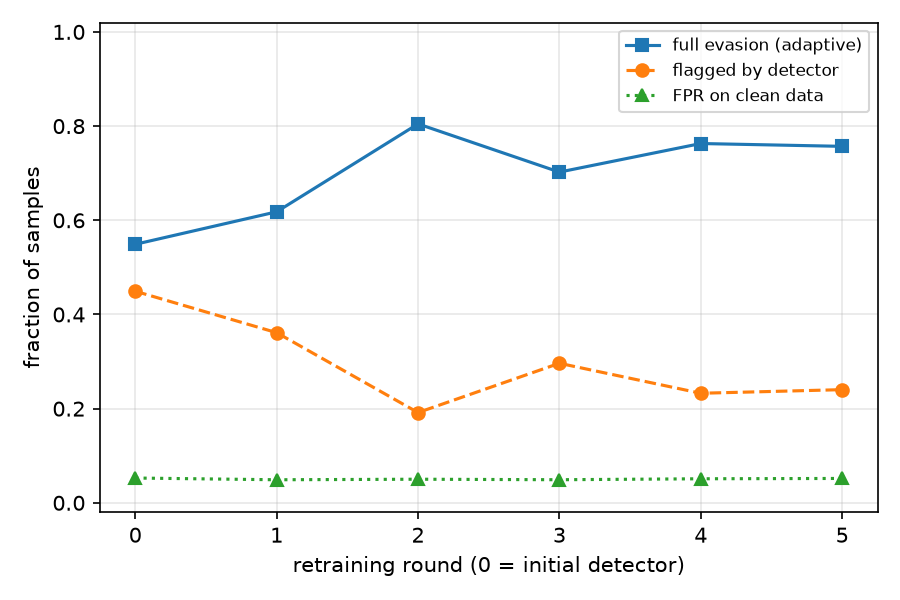

The table this chart was drawn from, first rows:
attack, eps, ids_evasion_rate, detector_detection_rate, detector_detection_on_evasive, full_evasion_rate, mean_linf, violations, round, threshold, fpr_clean_eval, train_adaptive_evaded_prev
adaptive, 0.3, 0.8863, 0.4493, 0.3806, 0.549, 0.2357, 0, 0, 2.442, 0.05266, 
adaptive, 0.3, 0.8433, 0.3613, 0.2672, 0.618, 0.2364, 0, 1, 4.243, 0.04898, 0.8762
adaptive, 0.3, 0.9213, 0.1917, 0.1266, 0.8047, 0.2312, 0, 2, 5.312, 0.05012, 0.9838
adaptive, 0.3, 0.9377, 0.2963, 0.251, 0.7023, 0.2352, 0, 3, 4.146, 0.04905, 0.9898
adaptive, 0.3, 0.9293, 0.2327, 0.179, 0.763, 0.2327, 0, 4, 4.521, 0.05107, 0.9655
adaptive, 0.3, 0.9333, 0.2403, 0.1889, 0.757, 0.2287, 0, 5, 5.598, 0.05177, 0.9752
